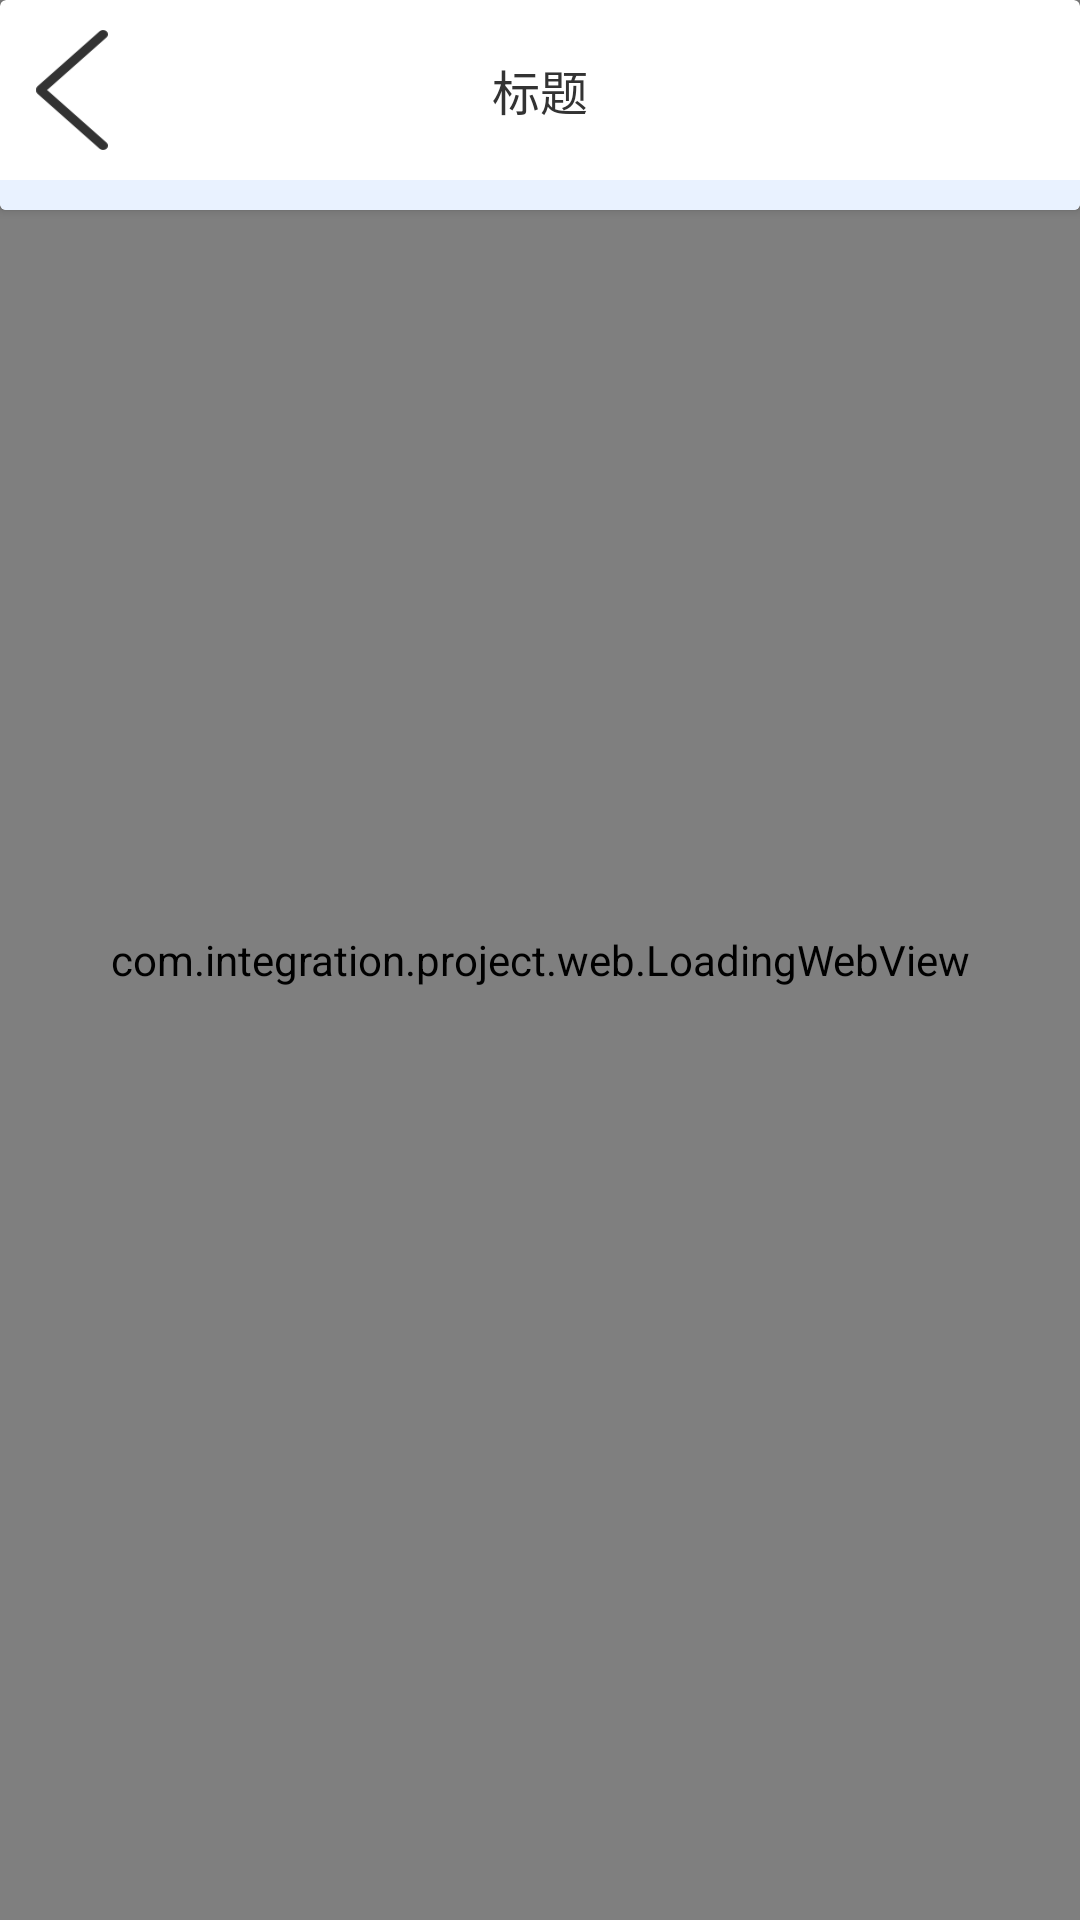

Layout XML and referenced resources for this Android screen:
<!-- AndroidManifest.xml: application theme AppTheme -->
<!-- res/layout/activity_face.xml -->
<?xml version="1.0" encoding="utf-8"?>
<RelativeLayout xmlns:android="http://schemas.android.com/apk/res/android"
    xmlns:app="http://schemas.android.com/apk/res-auto"
    xmlns:tools="http://schemas.android.com/tools"
    android:layout_width="match_parent"
    android:layout_height="match_parent"
    tools:context=".ui.login.FaceActivity">

    <include layout="@layout/title_bar_layout" />
    <com.integration.project.web.LoadingWebView
        android:id="@+id/webView"
        android:layout_width="match_parent"
        android:layout_height="match_parent"/>

    <com.integration.project.widgets.WebLoadFailedView
        android:id="@+id/webViewFailed"
        android:layout_width="match_parent"
        android:layout_height="match_parent"
        android:visibility="gone"/>
</RelativeLayout>
<!-- res/layout/title_bar_layout.xml (included above) -->
<?xml version="1.0" encoding="utf-8"?>
<androidx.cardview.widget.CardView xmlns:android="http://schemas.android.com/apk/res/android"
    android:orientation="vertical"
    android:gravity="center_vertical"
    android:background="@drawable/shape_bottom_radius_white_bg"
    android:layout_width="match_parent"
    android:layout_height="wrap_content">

    <LinearLayout
        android:orientation="vertical"
        android:layout_width="match_parent"
        android:layout_height="wrap_content">


    <RelativeLayout
        android:gravity="center_vertical"
        android:layout_width="match_parent"
        android:layout_height="wrap_content">
    <ImageView
        android:id="@+id/tvReturn"
        android:scaleType="fitCenter"
        android:text=""
        android:textSize="14sp"
        android:background="@mipmap/ic_return"
        android:textColor="@color/text_light_black"
        android:layout_marginTop="10dip"
        android:layout_marginBottom="10dip"
        android:layout_centerVertical="true"
        android:layout_alignParentLeft="true"
        android:layout_marginLeft="12dip"
        android:paddingLeft="12dip"
        android:paddingRight="12dip"
        android:layout_width="wrap_content"
        android:layout_height="wrap_content" />
    <TextView
        android:id="@+id/tvTitleName"
        android:text="标题"
        android:textSize="16sp"
        android:padding="12dip"
        android:gravity="center"
        android:textColor="@color/text_light_black"
        android:layout_centerInParent="true"
        android:layout_width="wrap_content"
        android:layout_height="wrap_content" />
    </RelativeLayout>
    <View
        android:background="@color/bg_blue"
        android:layout_width="match_parent"
        android:layout_height="10dip"/>
    </LinearLayout>
</androidx.cardview.widget.CardView>
<!-- resources referenced by this layout -->
<resources>
  <color name="bg_blue">#E9F2FF</color>
  <color name="text_light_black">#333333</color>
  <!-- drawable shape_bottom_radius_white_bg (drawable) -->
  <?xml version="1.0" encoding="utf-8"?>
  <layer-list xmlns:android="http://schemas.android.com/apk/res/android">
      <item>
          <shape
                  android:shape="rectangle">
              <solid android:color="@android:color/white"/>
              <corners android:radius="5dp"/>
          </shape>
      </item>
  
      <item
              android:bottom="5dp"
              >
          <shape
                  android:shape="rectangle">
              <solid android:color="@android:color/white"/>
          </shape>
      </item>
  
  </layer-list>
  <!-- mipmap ic_return: png bitmap (mipmap-xhdpi, 1968 bytes) -->
  <style name="AppTheme" parent="Theme.AppCompat.Light.NoActionBar">
          
          <item name="colorPrimary">@color/colorPrimary</item>
          <item name="colorPrimaryDark">@color/colorPrimaryDark</item>
          <item name="colorAccent">@color/colorAccent</item>
      </style>
  <color name="colorPrimary">#099aff</color>
  <color name="colorPrimaryDark">#3700B3</color>
  <color name="colorAccent">#03DAC5</color>
</resources>
